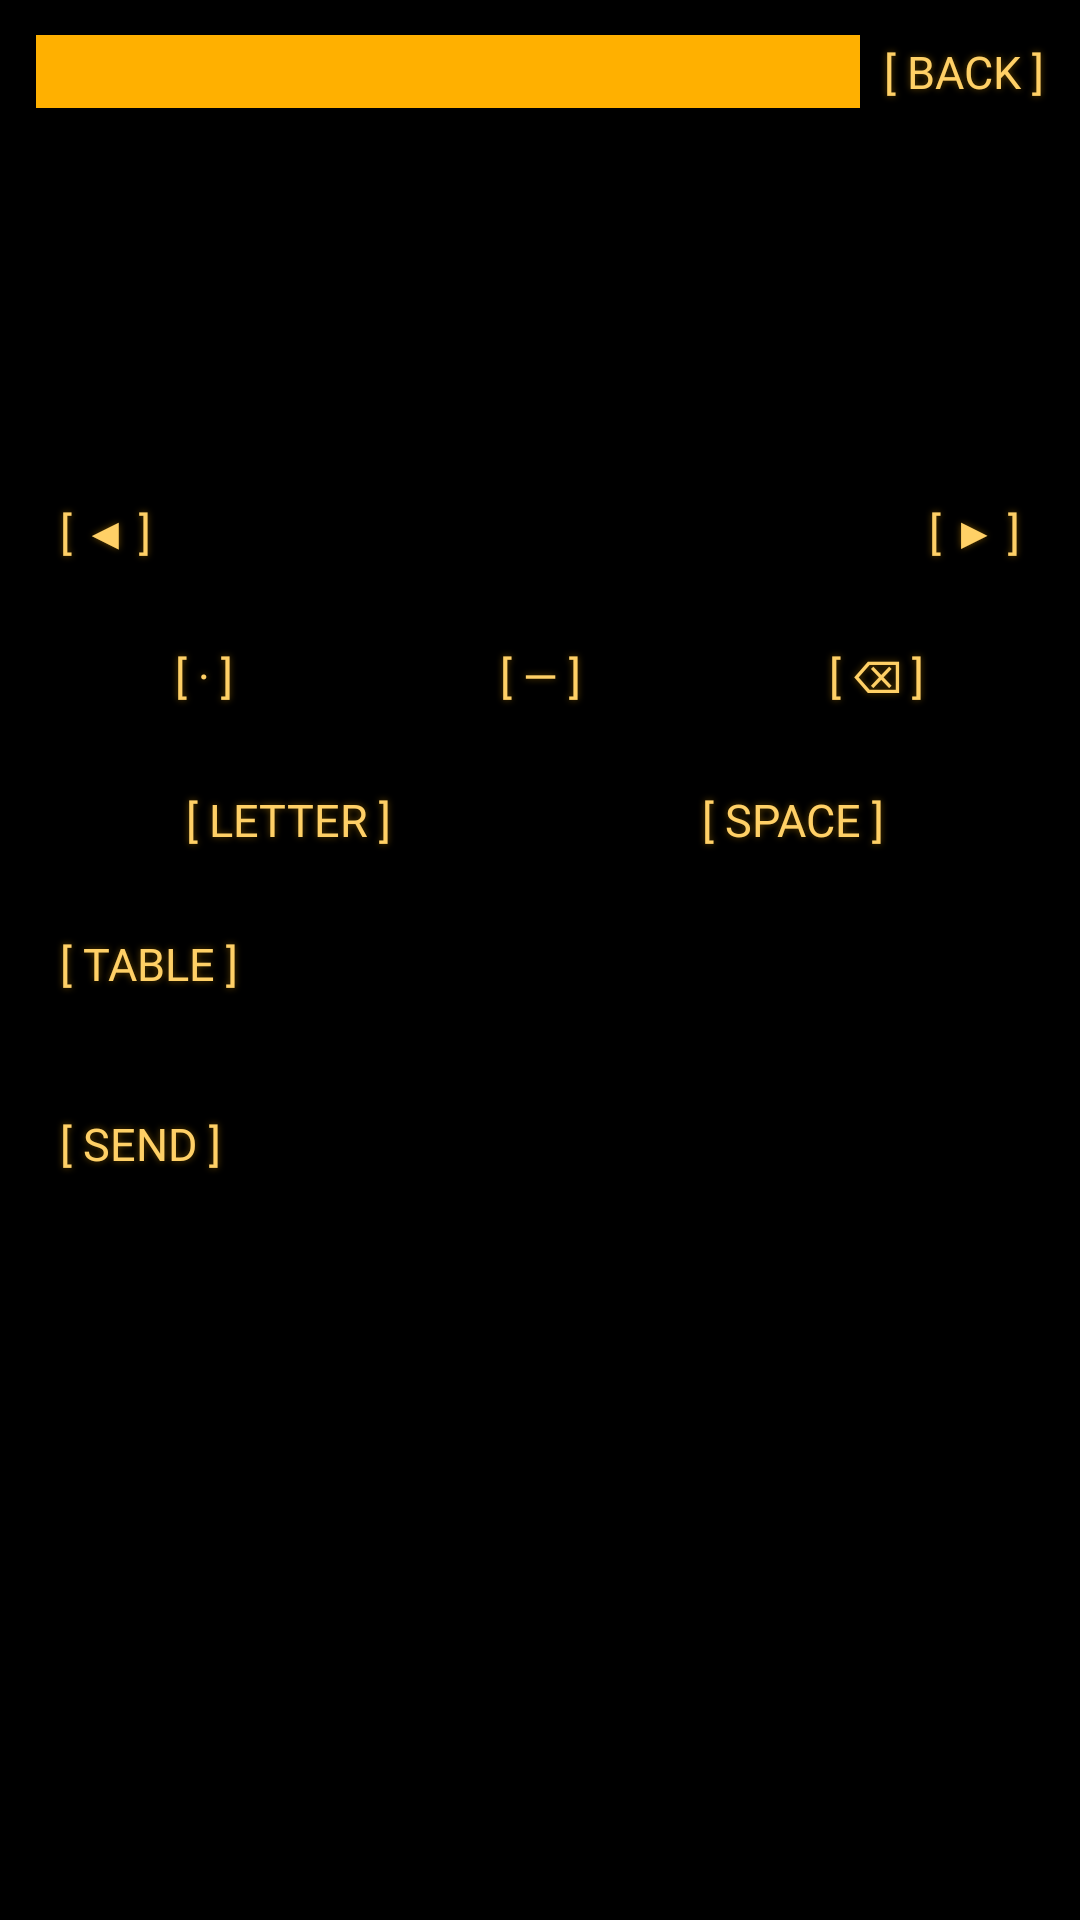

Android layout source for this screen:
<!-- AndroidManifest.xml: application theme Theme.Estatica -->
<!-- res/layout/panel_decode.xml -->
<?xml version="1.0" encoding="utf-8"?>
<LinearLayout xmlns:android="http://schemas.android.com/apk/res/android"
    xmlns:tools="http://schemas.android.com/tools"
    android:layout_width="match_parent"
    android:layout_height="match_parent"
    android:background="@color/terminal_bg"
    android:clickable="true"
    tools:ignore="Overdraw"
    android:focusable="true"
    android:orientation="vertical">

    <LinearLayout
        android:layout_width="match_parent"
        android:layout_height="wrap_content"
        android:gravity="center_vertical"
        android:orientation="horizontal">

        <TextView
            android:id="@+id/title"
            style="@style/TerminalHeader"
            android:layout_width="0dp"
            android:layout_height="wrap_content"
            android:layout_marginStart="12dp"
            android:layout_weight="1"
            android:accessibilityHeading="true"
            tools:targetApi="28" />

        <TextView
            android:id="@+id/back"
            style="@style/TerminalButton"
            android:layout_width="wrap_content"
            android:layout_height="wrap_content"
            android:layout_marginEnd="4dp"
            android:text="@string/panel_back" />
    </LinearLayout>

    <ScrollView
        android:layout_width="match_parent"
        android:layout_height="0dp"
        android:layout_weight="1">

        <LinearLayout
            android:layout_width="match_parent"
            android:layout_height="wrap_content"
            android:orientation="vertical"
            android:paddingHorizontal="12dp"
            android:paddingBottom="16dp">

            <TextView
                android:id="@+id/instructions"
                style="@style/TerminalText.Dim"
                android:layout_width="match_parent"
                android:layout_height="wrap_content" />

            <TextView
                android:id="@+id/cipher"
                style="@style/TerminalText"
                android:layout_width="match_parent"
                android:layout_height="wrap_content"
                android:layout_marginTop="12dp"
                android:textIsSelectable="true" />

            <TextView
                android:id="@+id/answer"
                style="@style/TerminalText.Bright"
                android:layout_width="match_parent"
                android:layout_height="wrap_content"
                android:layout_marginTop="12dp"
                android:accessibilityLiveRegion="polite"
                android:minLines="2" />

            
            <LinearLayout
                android:id="@+id/caesarControls"
                android:layout_width="match_parent"
                android:layout_height="wrap_content"
                android:gravity="center_vertical"
                android:orientation="horizontal">

                <TextView
                    android:id="@+id/shiftDown"
                    style="@style/TerminalButton"
                    android:layout_width="wrap_content"
                    android:layout_height="wrap_content"
                    android:contentDescription="@string/shift_down_description"
                    android:text="@string/shift_down" />

                <TextView
                    android:id="@+id/shift"
                    style="@style/TerminalText"
                    android:layout_width="0dp"
                    android:layout_height="wrap_content"
                    android:layout_weight="1"
                    android:gravity="center" />

                <TextView
                    android:id="@+id/shiftUp"
                    style="@style/TerminalButton"
                    android:layout_width="wrap_content"
                    android:layout_height="wrap_content"
                    android:contentDescription="@string/shift_up_description"
                    android:text="@string/shift_up" />
            </LinearLayout>

            
            <LinearLayout
                android:id="@+id/morseControls"
                android:layout_width="match_parent"
                android:layout_height="wrap_content"
                android:orientation="vertical">

                <LinearLayout
                    android:layout_width="match_parent"
                    android:layout_height="wrap_content"
                    android:orientation="horizontal">

                    <TextView
                        android:id="@+id/dot"
                        style="@style/TerminalButton"
                        android:layout_width="0dp"
                        android:layout_height="wrap_content"
                        android:layout_weight="1"
                        android:contentDescription="@string/dot_description"
                        android:gravity="center"
                        android:text="@string/morse_dot" />

                    <TextView
                        android:id="@+id/dash"
                        style="@style/TerminalButton"
                        android:layout_width="0dp"
                        android:layout_height="wrap_content"
                        android:layout_weight="1"
                        android:contentDescription="@string/dash_description"
                        android:gravity="center"
                        android:text="@string/morse_dash" />

                    <TextView
                        android:id="@+id/erase"
                        style="@style/TerminalButton"
                        android:layout_width="0dp"
                        android:layout_height="wrap_content"
                        android:layout_weight="1"
                        android:contentDescription="@string/erase_description"
                        android:gravity="center"
                        android:text="@string/morse_erase" />
                </LinearLayout>

                <LinearLayout
                    android:layout_width="match_parent"
                    android:layout_height="wrap_content"
                    android:orientation="horizontal">

                    <TextView
                        android:id="@+id/letter"
                        style="@style/TerminalButton"
                        android:layout_width="0dp"
                        android:layout_height="wrap_content"
                        android:layout_weight="1"
                        android:gravity="center"
                        android:text="@string/morse_letter" />

                    <TextView
                        android:id="@+id/space"
                        style="@style/TerminalButton"
                        android:layout_width="0dp"
                        android:layout_height="wrap_content"
                        android:layout_weight="1"
                        android:gravity="center"
                        android:text="@string/morse_space" />
                </LinearLayout>

                <TextView
                    android:id="@+id/tableButton"
                    style="@style/TerminalButton"
                    android:layout_width="wrap_content"
                    android:layout_height="wrap_content"
                    android:text="@string/morse_table" />

                <TextView
                    android:id="@+id/table"
                    style="@style/TerminalText.Dim"
                    android:layout_width="match_parent"
                    android:layout_height="wrap_content"
                    android:visibility="gone" />
            </LinearLayout>

            
            <LinearLayout
                android:id="@+id/morseKeyboard"
                android:layout_width="match_parent"
                android:layout_height="wrap_content"
                android:layout_marginTop="8dp"
                android:orientation="vertical"
                android:visibility="gone" />

            
            <TextView
                android:id="@+id/locked"
                style="@style/TerminalText"
                android:layout_width="match_parent"
                android:layout_height="wrap_content"
                android:layout_marginTop="8dp"
                android:textColor="@color/danger"
                android:visibility="gone" />

            
            <TextView
                android:id="@+id/tool"
                style="@style/TerminalText.Dim"
                android:layout_width="match_parent"
                android:layout_height="wrap_content"
                android:layout_marginTop="8dp"
                android:visibility="gone" />

            
            <LinearLayout
                android:id="@+id/keyControls"
                android:layout_width="match_parent"
                android:layout_height="wrap_content"
                android:layout_marginTop="8dp"
                android:orientation="vertical"
                android:visibility="gone">

                <TextView
                    android:id="@+id/keyHint"
                    style="@style/TerminalText.Dim"
                    android:layout_width="match_parent"
                    android:layout_height="wrap_content" />

                <EditText
                    android:id="@+id/keyInput"
                    style="@style/TerminalText"
                    android:layout_width="match_parent"
                    android:layout_height="wrap_content"
                    android:background="@null"
                    android:hint="@string/decode_keyword_hint"
                    android:importantForAutofill="no"
                    android:inputType="textCapCharacters|textNoSuggestions"
                    android:maxLines="1"
                    android:minHeight="48dp"
                    android:textColorHint="@color/amber_hint"
                    android:textCursorDrawable="@null" />
            </LinearLayout>

            
            <LinearLayout
                android:id="@+id/tapControls"
                android:layout_width="match_parent"
                android:layout_height="wrap_content"
                android:layout_marginTop="8dp"
                android:orientation="vertical"
                android:visibility="gone" />

            <TextView
                android:id="@+id/send"
                style="@style/TerminalButton"
                android:layout_width="wrap_content"
                android:layout_height="wrap_content"
                android:layout_marginTop="12dp"
                android:text="@string/send_button" />
        </LinearLayout>
    </ScrollView>
</LinearLayout>
<!-- resources referenced by this layout -->
<resources>
  <color name="amber_hint">#664600</color>
  <color name="danger">#FF5A3C</color>
  <color name="terminal_bg">#000000</color>
  <string name="dash_description">Dash</string>
  <string name="decode_keyword_hint">type the keyword</string>
  <string name="dot_description">Dot</string>
  <string name="erase_description">Erase</string>
  <string name="morse_dash" translatable="false">[ — ]</string>
  <string name="morse_dot" translatable="false">[ · ]</string>
  <string name="morse_erase" translatable="false">[ ⌫ ]</string>
  <string name="morse_letter">[ LETTER ]</string>
  <string name="morse_space">[ SPACE ]</string>
  <string name="morse_table">[ TABLE ]</string>
  <string name="panel_back">[ BACK ]</string>
  <string name="send_button">[ SEND ]</string>
  <string name="shift_down" translatable="false">[ ◀ ]</string>
  <string name="shift_down_description">Shift one letter back</string>
  <string name="shift_up" translatable="false">[ ▶ ]</string>
  <string name="shift_up_description">Shift one letter forward</string>
  <style name="TerminalButton" parent="TerminalText.Bright">
          <item name="android:background">@drawable/bg_terminal_button</item>
          <item name="android:minHeight">48dp</item>
          <item name="android:gravity">center_vertical</item>
          <item name="android:paddingStart">8dp</item>
          <item name="android:paddingEnd">8dp</item>
          <item name="android:clickable">true</item>
          <item name="android:focusable">true</item>
      </style>
  <style name="TerminalHeader" parent="TerminalText.Bright">
          <item name="android:background">@color/amber</item>
          <item name="android:textColor">@color/terminal_bg</item>
          <item name="android:textStyle">bold</item>
          <item name="android:paddingStart">8dp</item>
          <item name="android:paddingEnd">8dp</item>
          <item name="android:paddingTop">2dp</item>
          <item name="android:paddingBottom">2dp</item>
          <item name="android:shadowRadius">0</item>
      </style>
  <style name="TerminalText">
          <item name="android:fontFamily">@font/terminal</item>
          <item name="android:textSize">15sp</item>
          <item name="android:textColor">@color/amber</item>
          <item name="android:lineSpacingMultiplier">1.15</item>
          
          <item name="android:shadowColor">@color/amber_glow</item>
          <item name="android:shadowRadius">6</item>
          <item name="android:shadowDx">0</item>
          <item name="android:shadowDy">0</item>
      </style>
  <style name="TerminalText.Bright">
          <item name="android:textColor">@color/amber_bright</item>
      </style>
  <style name="TerminalText.Dim">
          <item name="android:textColor">@color/amber_dim</item>
      </style>
  <style name="Theme.Estatica" parent="android:Theme.Material.NoActionBar">
          <item name="android:windowBackground">@color/terminal_bg</item>
          <item name="android:statusBarColor">@color/terminal_bg</item>
          <item name="android:navigationBarColor">@color/terminal_bg</item>
          <item name="android:colorAccent">@color/amber</item>
          <item name="android:colorControlActivated">@color/amber</item>
          <item name="android:textColorHighlight">@color/amber_dim</item>
          <item name="android:textColorPrimary">@color/amber</item>
      </style>
  <!-- drawable bg_terminal_button (drawable) -->
  <?xml version="1.0" encoding="utf-8"?>
  <ripple xmlns:android="http://schemas.android.com/apk/res/android"
      android:color="@color/amber_hint">
      <item android:id="@android:id/mask">
          <color android:color="@color/amber" />
      </item>
  </ripple>
  <color name="amber">#FFB000</color>
  <color name="amber_glow">#66FFB000</color>
  <color name="amber_bright">#FFD066</color>
  <color name="amber_dim">#B37B00</color>
</resources>
